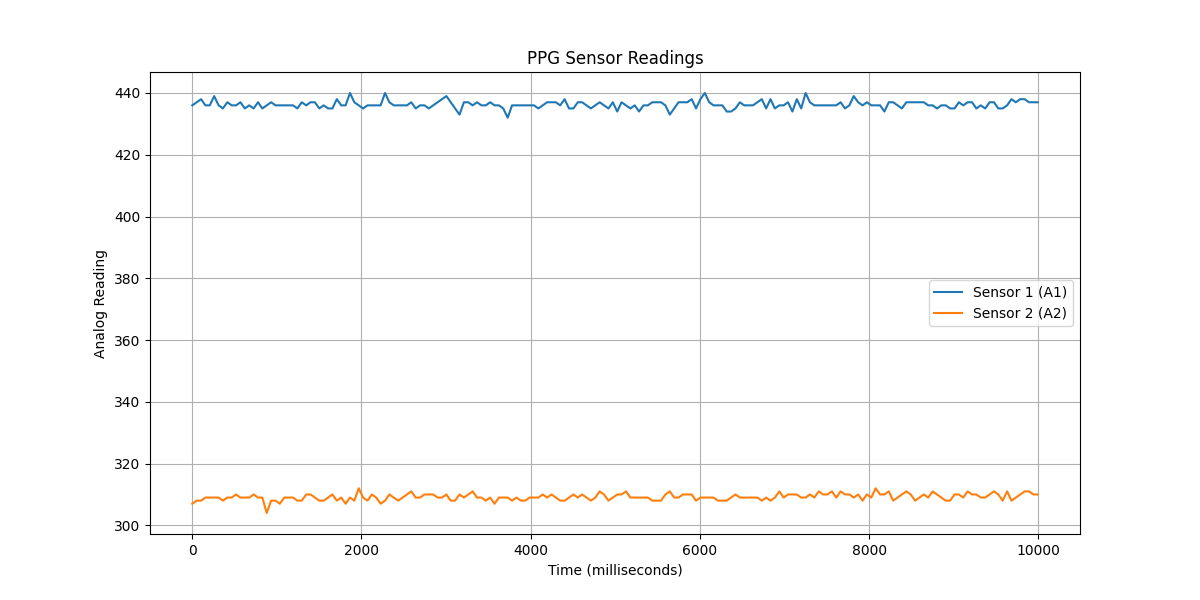

The data file committed next to this chart (first rows):
timestamp, sensor1, sensor2
2, 436, 307
54, 437, 308
106, 438, 308
157, 436, 309
209, 436, 309
261, 439, 309
313, 436, 309
364, 435, 308
416, 437, 309
468, 436, 309
520, 436, 310
571, 437, 309
623, 435, 309
675, 436, 309
727, 435, 310
779, 437, 309
830, 435, 309
882, 436, 304
934, 437, 308
986, 436, 308
1037, 436, 307
1089, 436, 309
1141, 436, 309
1193, 436, 309
1244, 435, 308
1296, 437, 308
1348, 436, 310
1400, 437, 310
1451, 437, 309
1503, 435, 308
1555, 436, 308
1607, 435, 309
1658, 435, 310
1710, 438, 308
1762, 436, 309
1814, 436, 307
1866, 440, 309
1917, 437, 308
1969, 436, 312
2021, 435, 309
2073, 436, 308
2124, 436, 310
2176, 436, 309
2228, 436, 307
2280, 440, 308
2331, 437, 310
2383, 436, 309
2435, 436, 308
2487, 436, 309
2539, 436, 310
2590, 437, 311
2642, 435, 309
2694, 436, 309
2746, 436, 310
2797, 435, 310
2849, 436, 310
2901, 437, 309
2953, 438, 309
3005, 439, 310
3056, 437, 308
... 134 more rows
